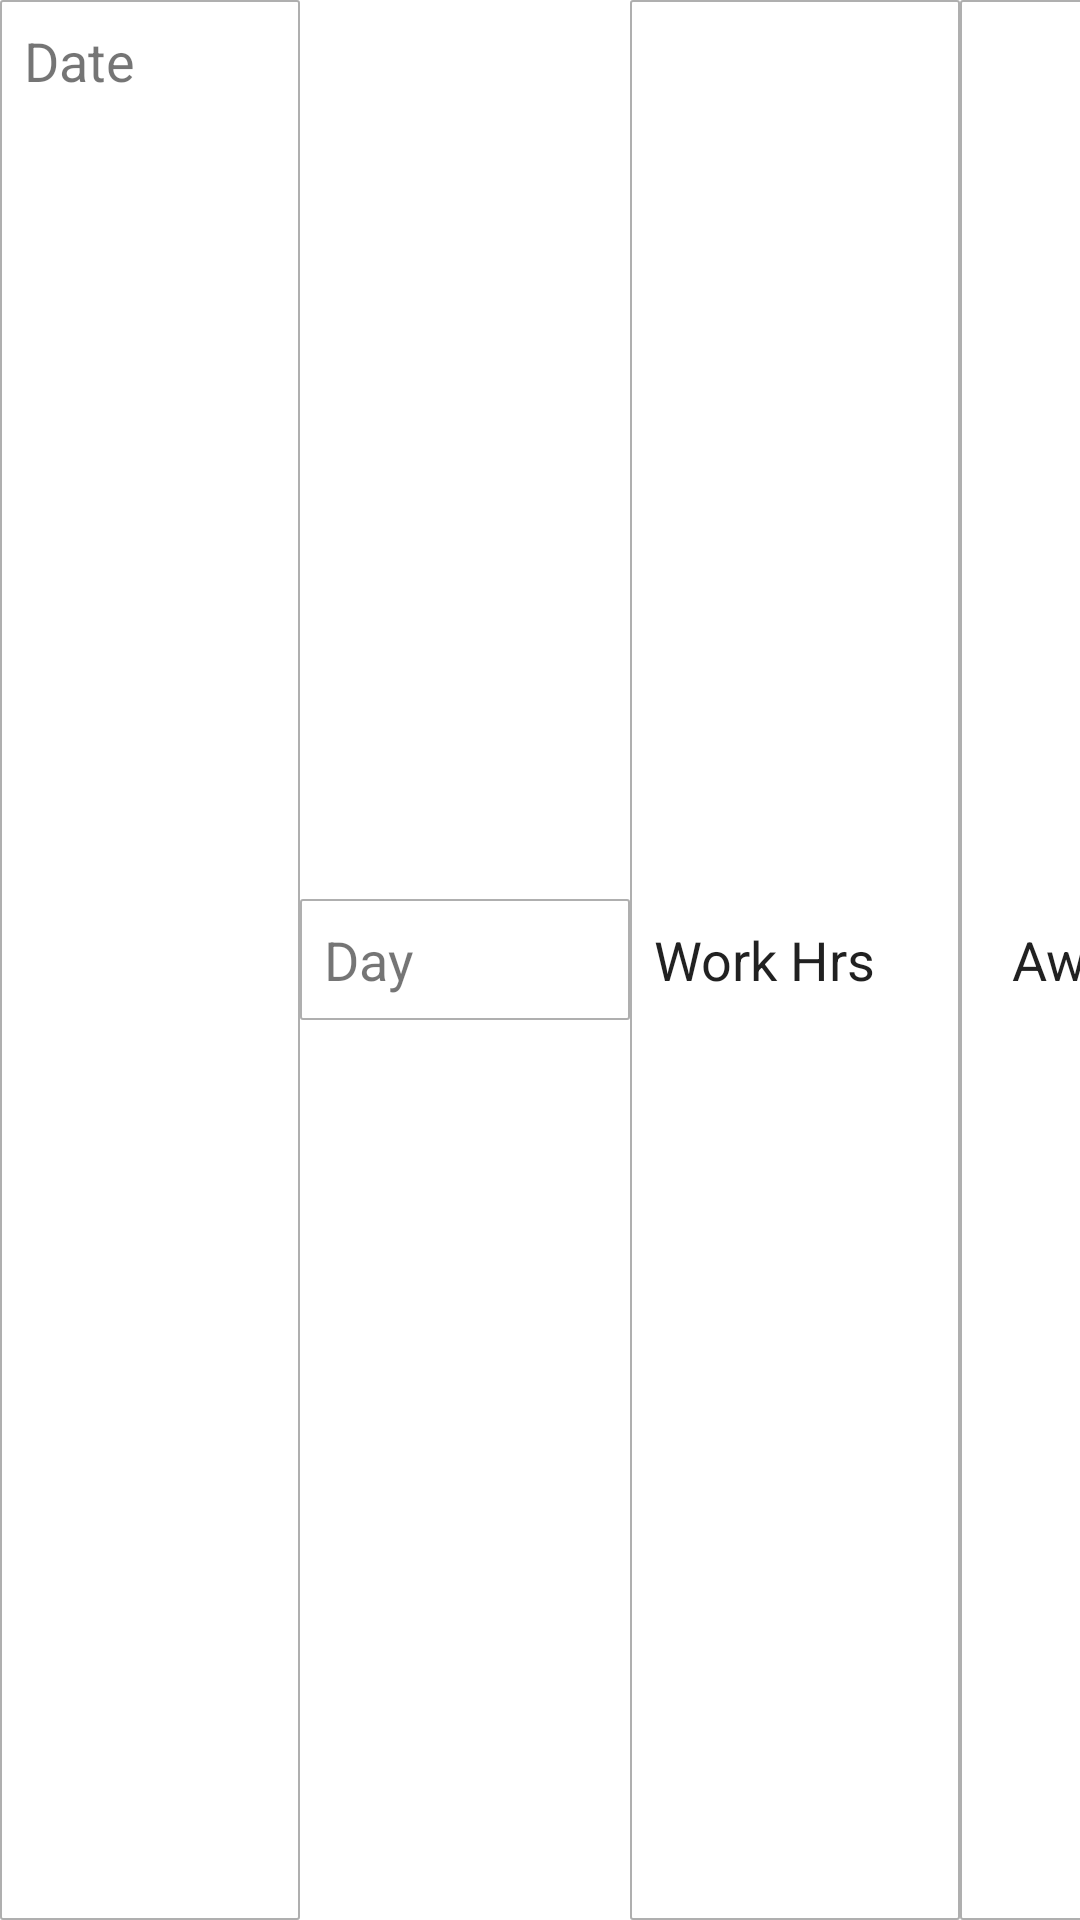

Here is an Android app screen rendered from its layout file. Give the layout XML and the strings, colors and styles it references.
<!-- AndroidManifest.xml: application theme Theme.RetrofitAuthToken -->
<!-- res/layout/timesheet_table_view.xml -->
<?xml version="1.0" encoding="utf-8"?>
<LinearLayout xmlns:android="http://schemas.android.com/apk/res/android"
    android:layout_width="wrap_content"
    android:layout_height="wrap_content"
    android:orientation="horizontal">

    <TextView
        android:id="@+id/timesheet_date"
        android:layout_width="100dp"
        android:layout_height="match_parent"
        android:layout_gravity="top"
        android:background="@drawable/table_content_cell_bg"
        android:text="Date"
        android:textSize="18sp" />

    <TextView
        android:id="@+id/timesheet_day"
        android:layout_width="110dp"
        android:layout_height="wrap_content"
        android:layout_gravity="top"
        android:background="@drawable/table_content_cell_bg"
        android:text="Day"
        android:textSize="18sp" />

    <EditText
        android:id="@+id/timesheet_work_hrs"
        android:layout_width="110dp"
        android:layout_height="match_parent"
        android:layout_gravity="top"
        android:background="@drawable/table_content_cell_bg"
        android:text="Work Hrs"
        android:textSize="18sp" />

    <EditText
        android:id="@+id/timesheet_away_hrs"
        android:layout_width="110dp"
        android:layout_height="match_parent"
        android:layout_gravity="top"
        android:background="@drawable/table_content_cell_bg"
        android:text="Away Hrs"
        android:textAlignment="center"
        android:textSize="18sp" />
    <EditText
        android:id="@+id/timesheet_description"
        android:layout_width="270dp"
        android:layout_height="match_parent"
     android:layout_gravity="top"

        android:background="@drawable/table_content_cell_bg"
        android:textSize="18sp"
        android:text="Description"
        android:textAlignment="center"
         />

</LinearLayout>
<!-- resources referenced by this layout -->
<resources>
  <!-- drawable table_content_cell_bg (drawable) -->
  <?xml version="1.0" encoding="utf-8"?>
  <shape xmlns:android="http://schemas.android.com/apk/res/android"
      android:shape="rectangle">
      <padding
          android:left="8dp"
          android:top="8dp"
          android:right="8dp"
          android:bottom="8dp" />
      <corners android:radius="0.5dp" />
      <solid android:color="#FFFFFF"/>
      <stroke android:width="0.5dp" android:color="#AFAFAF"/>
  </shape>
  <style name="Theme.RetrofitAuthToken" parent="Theme.MaterialComponents.DayNight.NoActionBar">
          
          <item name="colorPrimary">@color/lite_grey</item>
          <item name="colorPrimaryVariant">@color/white</item>
          <item name="colorOnPrimary">@color/white</item>
          <item name="android:windowLightStatusBar" tools:targetApi="m">true</item>
          
          <item name="colorSecondary">@color/teal_200</item>
  
          <item name="colorOnSecondary">@color/white</item>
          
          <item name="android:statusBarColor" tools:targetApi="l">?attr/colorPrimaryVariant</item>
          
      </style>
  <color name="lite_grey">#929395</color>
  <color name="white">#FFFFFFFF</color>
  <color name="teal_200">#FF03DAC5</color>
</resources>
